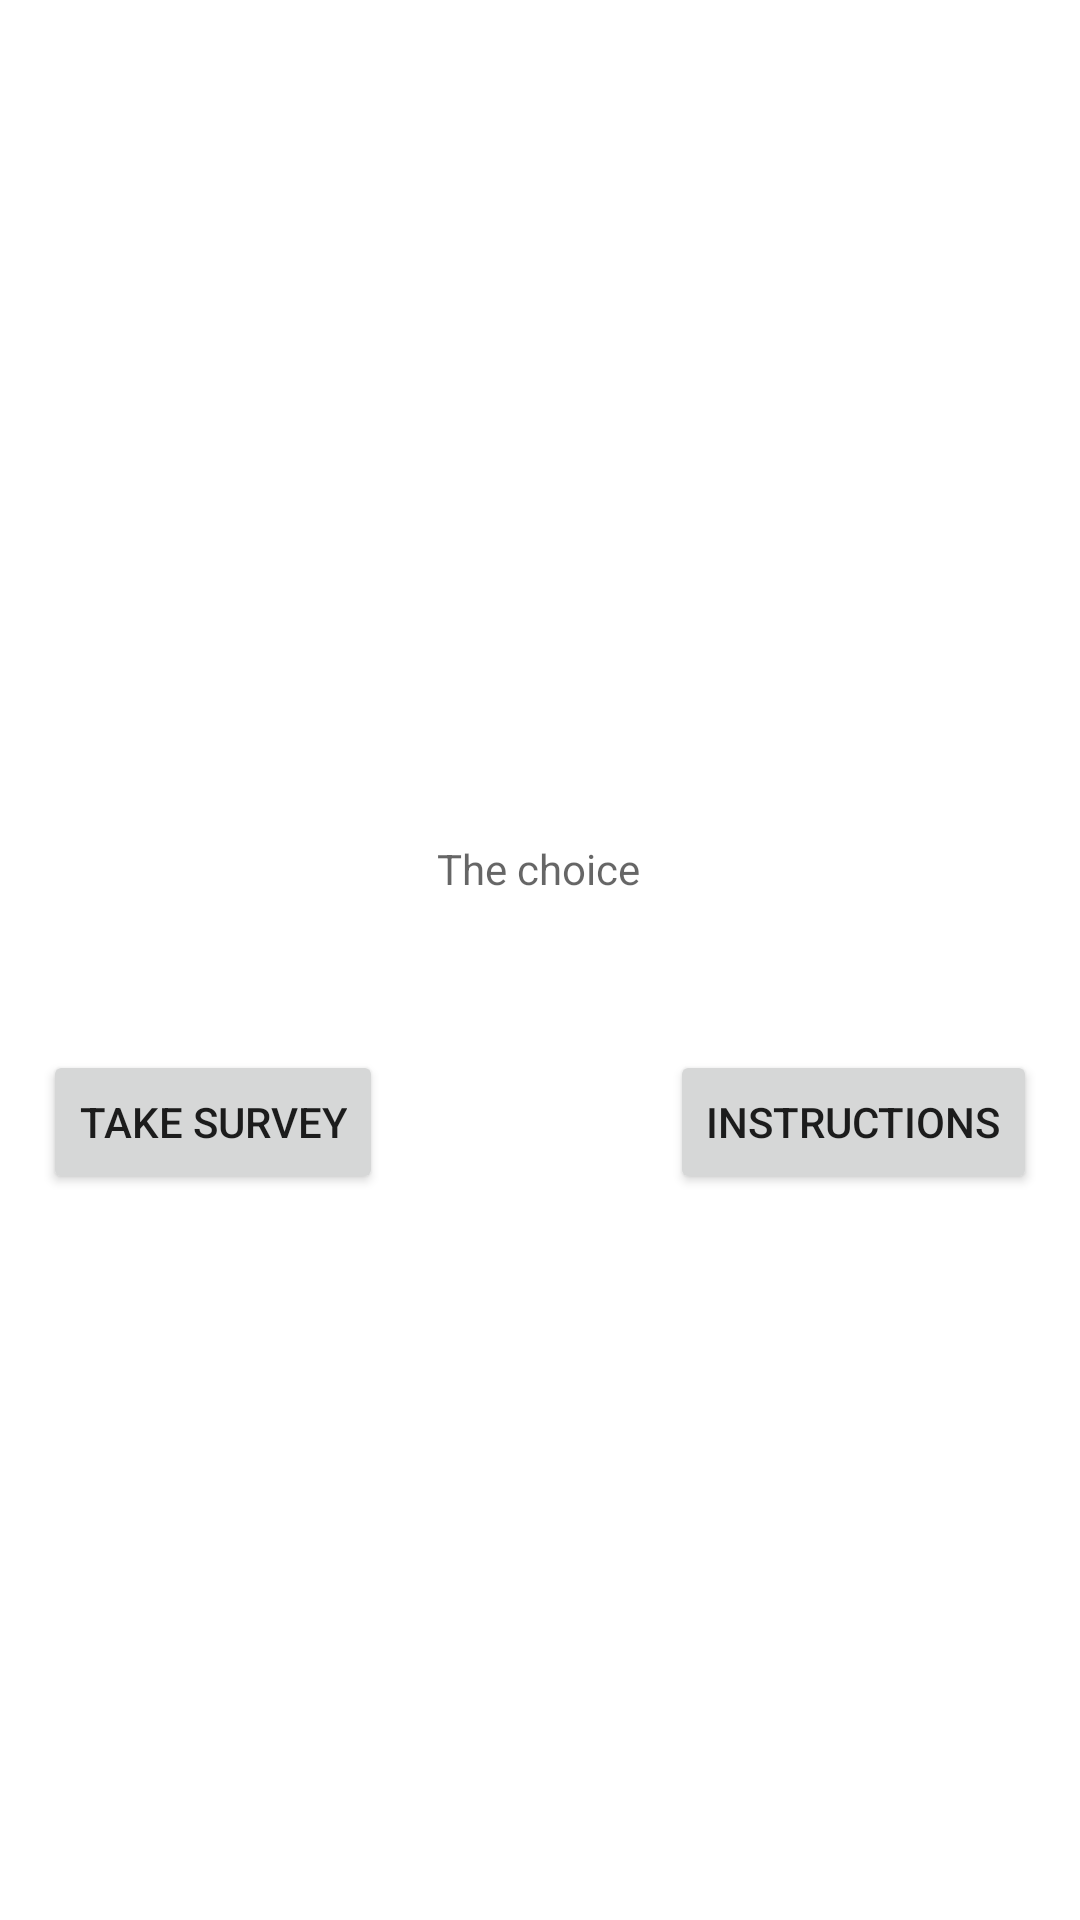

Android layout source for this screen:
<!-- AndroidManifest.xml: application theme Theme.Lab01android -->
<!-- res/layout/activity_main.xml -->
<?xml version="1.0" encoding="utf-8"?>
<androidx.constraintlayout.widget.ConstraintLayout xmlns:android="http://schemas.android.com/apk/res/android"
    xmlns:app="http://schemas.android.com/apk/res-auto"
    xmlns:tools="http://schemas.android.com/tools"
    android:id="@+id/linearLayout"
    android:layout_width="match_parent"
    android:layout_height="match_parent"
    android:orientation="vertical"
    tools:context=".MainActivity">

    <TextView
        android:id="@+id/text"
        android:layout_width="0dp"
        android:layout_height="29dp"
        android:textAlignment="center"
        app:layout_constraintBottom_toTopOf="@+id/tvMessage"
        app:layout_constraintEnd_toEndOf="parent"
        app:layout_constraintHorizontal_bias="0.0"
        app:layout_constraintStart_toStartOf="parent"
        app:layout_constraintTop_toTopOf="parent"
        app:layout_constraintVertical_bias="0.705"
        tools:layout_conversion_absoluteHeight="19dp"
        tools:layout_conversion_absoluteWidth="0dp" />

    <Button
        android:id="@+id/show"
        android:layout_width="wrap_content"
        android:layout_height="wrap_content"
        android:layout_marginTop="144dp"
        android:text="@string/show"
        app:layout_constraintBottom_toBottomOf="parent"
        app:layout_constraintEnd_toEndOf="parent"
        app:layout_constraintHorizontal_bias="0.058"
        app:layout_constraintStart_toStartOf="parent"
        app:layout_constraintTop_toBottomOf="@+id/text"
        app:layout_constraintVertical_bias="0.0"
        tools:layout_conversion_absoluteHeight="48dp"
        tools:layout_conversion_absoluteWidth="136dp" />

    <Button
        android:id="@+id/button"
        android:layout_width="wrap_content"
        android:layout_height="wrap_content"
        android:layout_marginTop="144dp"
        android:text="@string/ins"
        app:layout_constraintBottom_toBottomOf="parent"
        app:layout_constraintEnd_toEndOf="parent"
        app:layout_constraintHorizontal_bias="0.939"
        app:layout_constraintStart_toStartOf="parent"
        app:layout_constraintTop_toBottomOf="@+id/text"
        app:layout_constraintVertical_bias="0.0"
        tools:layout_conversion_absoluteHeight="48dp"
        tools:layout_conversion_absoluteWidth="136dp" />

    <TextView
        android:id="@+id/tvMessage"
        android:layout_width="wrap_content"
        android:layout_height="wrap_content"
        android:layout_marginTop="280dp"
        android:hint="@string/choiceMessage"
        app:layout_constraintEnd_toEndOf="parent"
        app:layout_constraintHorizontal_bias="0.498"
        app:layout_constraintStart_toStartOf="parent"
        app:layout_constraintTop_toTopOf="parent"
        tools:layout_conversion_absoluteHeight="19dp"
        tools:layout_conversion_absoluteWidth="136dp" />

</androidx.constraintlayout.widget.ConstraintLayout>
<!-- resources referenced by this layout -->
<resources>
  <string name="choiceMessage">The choice</string>
  <string name="ins">Instructions</string>
  <string name="show">Take Survey</string>
  <style name="Theme.Lab01android" parent="Theme.MaterialComponents.DayNight.DarkActionBar">
          
          <item name="colorPrimary">@color/purple_500</item>
          <item name="colorPrimaryVariant">@color/purple_700</item>
          <item name="colorOnPrimary">@color/white</item>
          
          <item name="colorSecondary">@color/teal_200</item>
          <item name="colorSecondaryVariant">@color/teal_700</item>
          <item name="colorOnSecondary">@color/black</item>
          
          <item name="android:statusBarColor" tools:targetApi="l">?attr/colorPrimaryVariant</item>
          
      </style>
  <!-- not gathered from this repository: default colours our renderer supplied (Android Studio template values) -->
  <color name="purple_500">#FF6200EE</color>
  <color name="purple_700">#FF3700B3</color>
  <color name="teal_200">#FF03DAC5</color>
  <color name="teal_700">#FF018786</color>
  <color name="black">#FF000000</color>
  <color name="white">#FFFFFFFF</color>
</resources>
